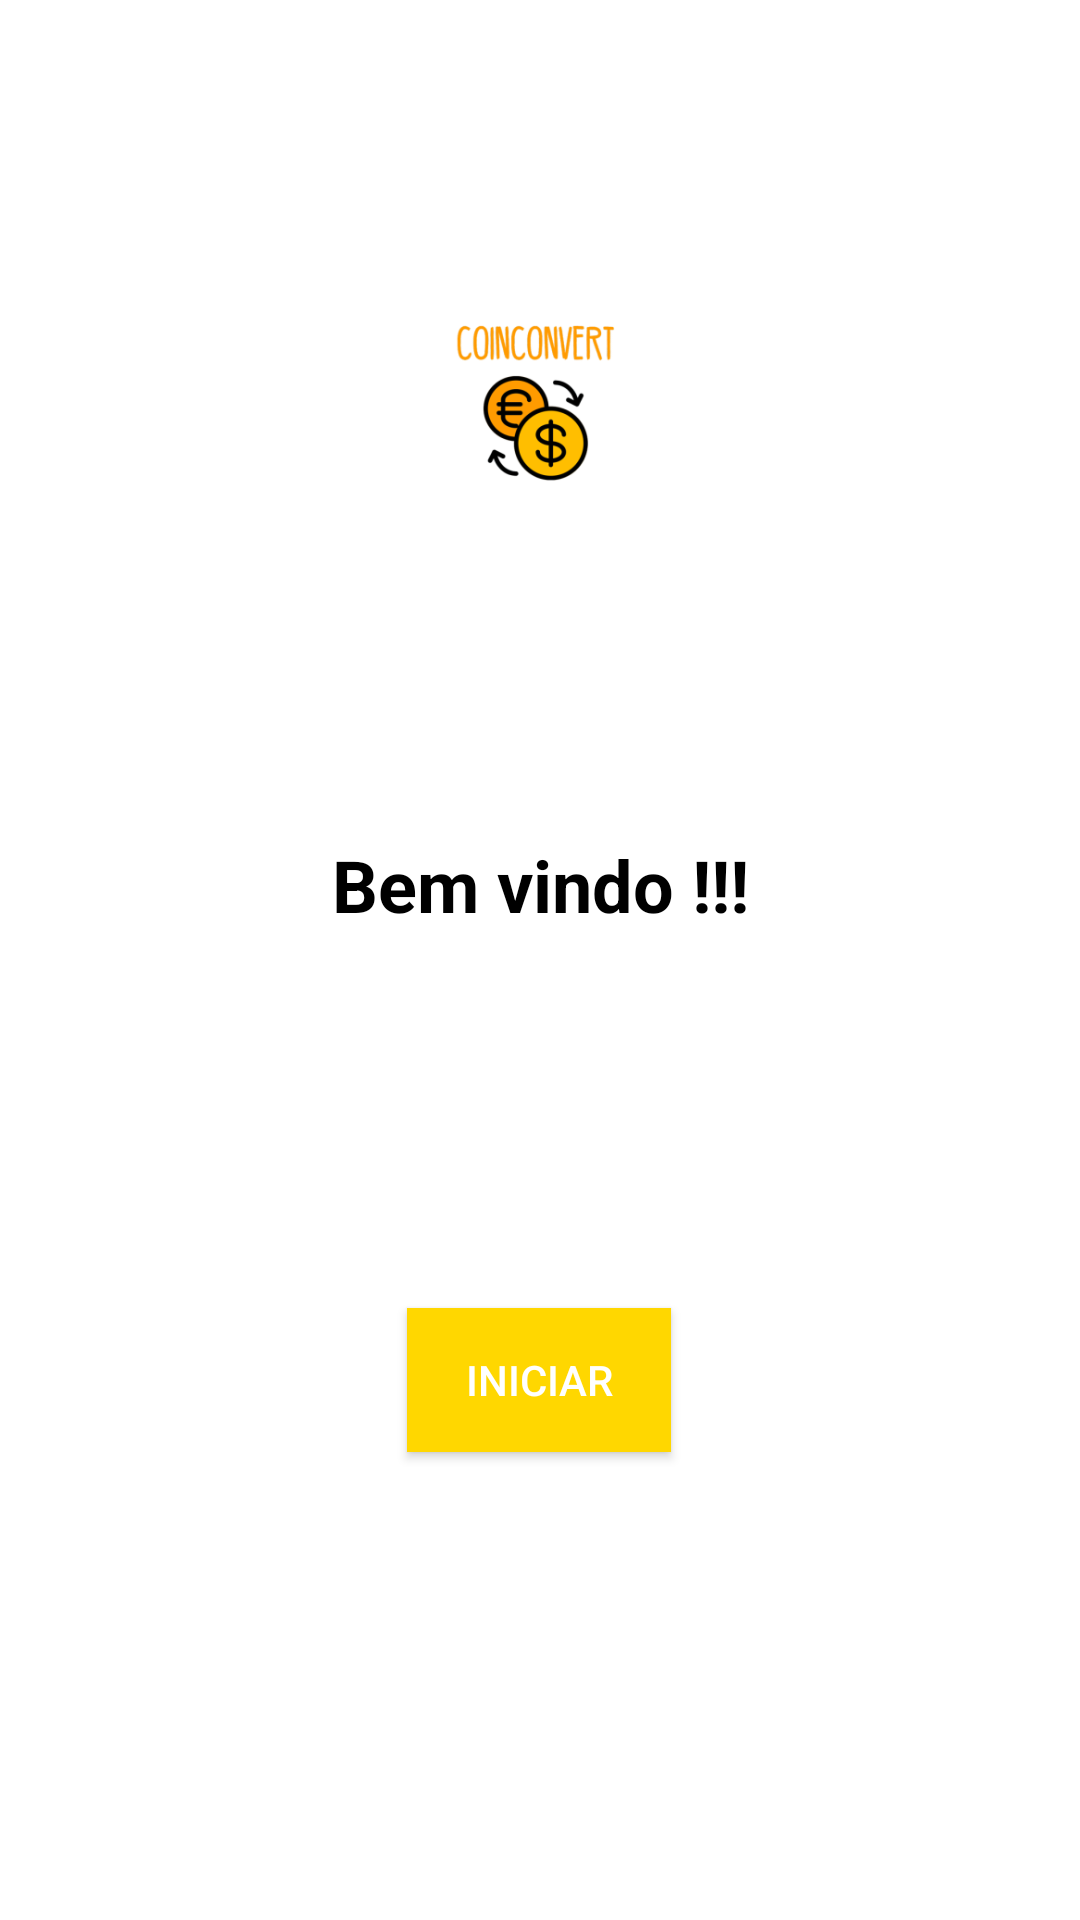

Android layout source for this screen:
<!-- AndroidManifest.xml: application theme Theme.Projeto_Telas -->
<!-- res/layout/activity_main.xml -->
<?xml version="1.0" encoding="utf-8"?>
<androidx.constraintlayout.widget.ConstraintLayout xmlns:android="http://schemas.android.com/apk/res/android"
    xmlns:app="http://schemas.android.com/apk/res-auto"
    xmlns:tools="http://schemas.android.com/tools"
    android:id="@+id/main"
    android:layout_width="match_parent"
    android:layout_height="match_parent"
    tools:context=".MainActivity">


    <TextView
        android:id="@+id/textView"
        android:layout_width="150dp"
        android:layout_height="50dp"
        android:layout_marginBottom="50dp"
        android:gravity="center"
        android:text="@string/BemVindo"
        android:textColor="@color/black"
        android:textSize="24sp"
        android:textStyle="bold"
        app:layout_constraintBottom_toBottomOf="parent"
        app:layout_constraintEnd_toEndOf="parent"
        app:layout_constraintStart_toStartOf="parent"
        app:layout_constraintTop_toTopOf="parent" />

    <Button
        android:id="@+id/btn_iniciar"
        android:layout_width="wrap_content"
        android:layout_height="wrap_content"
        android:layout_marginTop="116dp"
        android:background="@color/gold_color"
        android:text="@string/btn_iniciar"
        android:textColor="@android:color/white"
        app:layout_constraintEnd_toEndOf="parent"
        app:layout_constraintHorizontal_bias="0.499"
        app:layout_constraintStart_toStartOf="parent"
        app:layout_constraintTop_toBottomOf="@+id/textView" />

    <ImageView
        android:id="@+id/myImageView"
        android:layout_width="100dp"
        android:layout_height="100dp"
        android:src="@mipmap/ic_launcher_foreground"
        app:layout_constraintBottom_toTopOf="@+id/textView"
        app:layout_constraintEnd_toEndOf="parent"
        app:layout_constraintStart_toStartOf="parent"
        app:layout_constraintTop_toTopOf="parent"
        app:layout_constraintVertical_bias="0.517"
        tools:ignore="MissingConstraints" />

</androidx.constraintlayout.widget.ConstraintLayout>
<!-- resources referenced by this layout -->
<resources>
  <color name="black">#FF000000</color>
  <color name="gold_color">#FFD700</color>
  <!-- mipmap ic_launcher_foreground: webp bitmap (mipmap-hdpi, 6336 bytes) -->
  <string name="BemVindo">Bem vindo !!!</string>
  <string name="btn_iniciar">Iniciar</string>
  <style name="Theme.Projeto_Telas" parent="Theme.MaterialComponents.DayNight.NoActionBar">
          
          <item name="colorPrimary">@color/gold_color</item>
          <item name="colorPrimaryVariant">@color/black</item>
          <item name="colorOnPrimary">@color/gold_color</item>
          
          <item name="colorSecondary">@color/teal_200</item>
          <item name="colorSecondaryVariant">@color/teal_700</item>
          <item name="colorOnSecondary">@color/black</item>
          
          <item name="android:statusBarColor">?attr/colorPrimaryVariant</item>
          
      </style>
  <color name="teal_200">#FF03DAC5</color>
  <color name="teal_700">#FF018786</color>
</resources>
